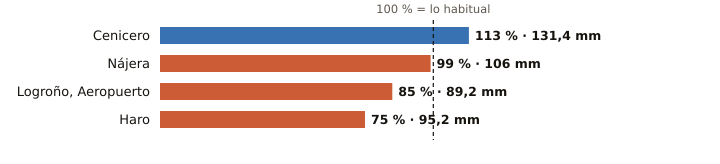

Values plotted in this chart, from the file beside it:
estacion, provincia, indicativo, mm_otono, referencia_mm, pct, periodo_referencia, hasta, hora
Cenicero, La Rioja, 9145Y, 131.4, 116.1, 113, 2004-2025, 2026-11-24, 11
Nájera, La Rioja, 9141V, 106.0, 106.8, 99, 2009-2025, 2026-11-24, 12
Logroño, Aeropuerto, La Rioja, 9170, 89.2, 105.4, 85, 1991-2020, 2026-11-24, 12
Haro, La Rioja, 9121X, 95.2, 126.6, 75, 2004-2024, 2026-11-24, 11
